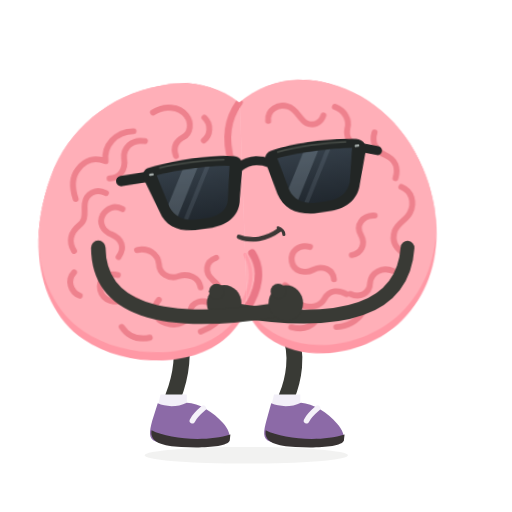
t = 0.00 s
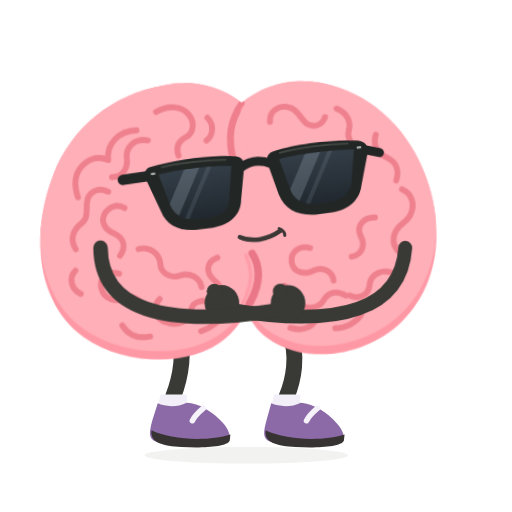
t = 0.54 s
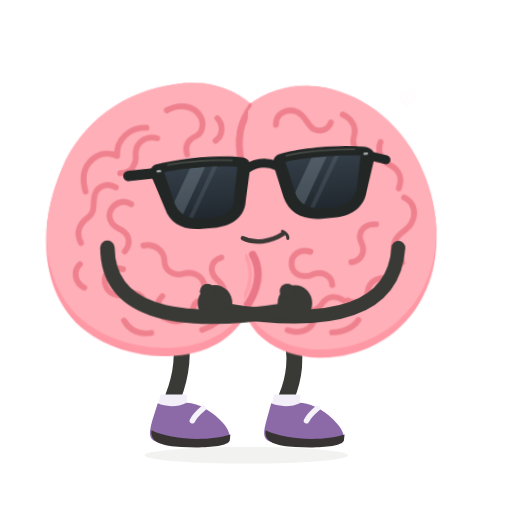
t = 1.22 s
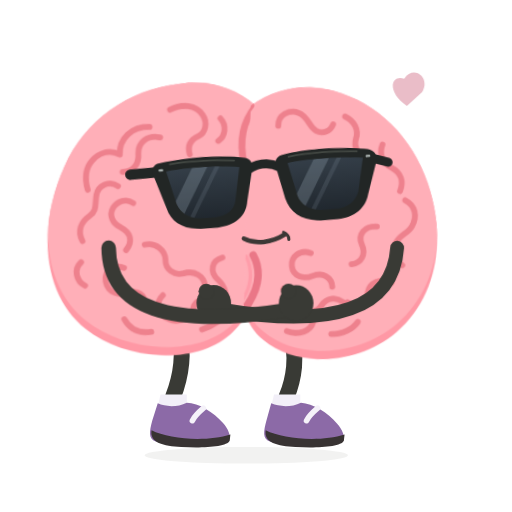
t = 1.80 s
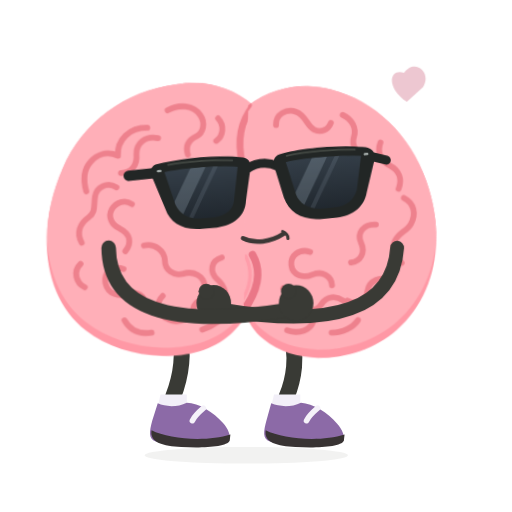
t = 2.34 s
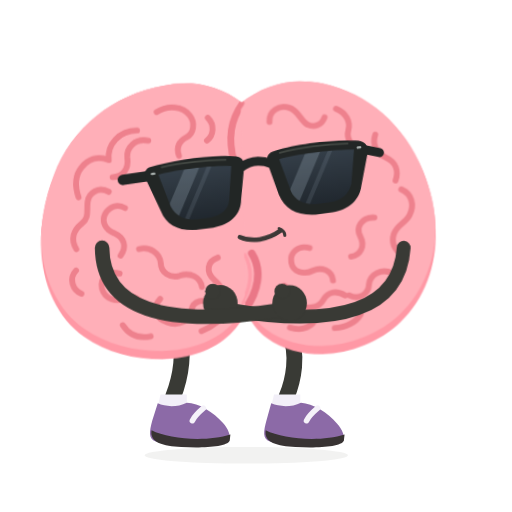
t = 3.06 s

The animated SVG that drew these frames (rendered in a browser with its animation timeline set to each time). Animation: 6 CSS @keyframes rules; one cycle of 3.60 s, repeats indefinitely.

<svg xmlns="http://www.w3.org/2000/svg" id="ob-self-hug" width="740" height="740" viewBox="0 0 740 740" fill="none" role="img" aria-labelledby="ob-self-hug-title ob-self-hug-desc">
<title id="ob-self-hug-title">Oddbrain — A little self-appreciation</title><desc id="ob-self-hug-desc">Wraps two long rubbery arms around its own brain cheeks, squeezes gently, and releases one small pink heart. Editable vector animation on a transparent background. Loops. Respects reduced motion.</desc>
<defs><path id="ob-self-hug-body-shape" d="M356 148 C322 120 281 112 242 120 C169 131 107 178 80 246 C40 344 59 438 119 482 C178 526 280 530 330 483 C341 473 351 459 356 447 C362 463 372 479 386 489 C440 531 529 518 580 471 C637 419 649 333 618 252 C593 185 540 137 476 122 C432 112 391 121 356 148Z" />
    <clipPath id="ob-self-hug-body-clip"><use href="#ob-self-hug-body-shape" /></clipPath>
    <path id="ob-self-hug-left-lens" d="M236 234 C263 230 316 230 342 235 L333 282 C331 296 319 304 303 305 L282 305 C265 304 253 296 248 282Z" />
    <path id="ob-self-hug-right-lens" d="M412 234 C439 230 489 230 521 234 L511 282 C506 296 494 304 478 305 L456 305 C440 304 427 296 423 282Z" />
    <clipPath id="ob-self-hug-left-lens-clip"><use href="#ob-self-hug-left-lens" /></clipPath>
    <clipPath id="ob-self-hug-right-lens-clip"><use href="#ob-self-hug-right-lens" /></clipPath>
    <linearGradient id="ob-self-hug-lens-tint" x1="0" y1="230" x2="0" y2="307" gradientUnits="userSpaceOnUse"><stop stop-color="#343E48" /><stop offset="1" stop-color="#20272E" /></linearGradient>
  <g id="ob-self-hug-brain-art"><use href="#ob-self-hug-body-shape" fill="#FF98A5" />
    <g clip-path="url(#ob-self-hug-body-clip)"><use href="#ob-self-hug-body-shape" transform="translate(0 -12)" fill="#FFAFB8" />
      <g id="ob-self-hug-central-cleft" stroke-linecap="round"><path d="M356 148 C338 172 333 198 342 234" stroke="#EF7F8C" stroke-width="10" /><path d="M367 366 C382 391 375 420 356 447" stroke="#EA7787" stroke-width="11" /><path d="M357 368 C369 392 364 417 350 438" stroke="#FF9DAA" stroke-width="5" /></g>
      <g id="ob-self-hug-brain-wrinkles" stroke="#EE818D" stroke-width="8.5" stroke-linecap="round" stroke-linejoin="round">
        <g id="ob-self-hug-left-hemisphere-wrinkles">
          <path d="M231 158 C248 148 269 150 279 164 C287 175 284 190 274 195 C262 201 258 210 262 222" /><path d="M305 168 C315 178 313 194 303 201" /><path d="M202 184 C176 184 158 203 160 226 C144 219 130 224 120 236 C109 249 111 266 115 279" /><path d="M218 199 C199 195 186 208 187 223 C189 239 180 251 165 251" /><path d="M159 272 C145 264 130 272 128 286 C126 299 130 309 119 317 C106 327 102 340 110 354" /><path d="M182 296 C171 289 159 294 153 304 C147 315 153 327 165 332 C180 339 184 352 174 365" /><path d="M109 385 C98 396 103 413 116 419" /><path d="M201 356 C217 352 231 363 232 377 C232 391 245 400 259 396 C275 391 289 399 291 413" /><path d="M172 391 C155 386 143 397 146 412 C150 429 167 432 181 427 C192 423 204 429 204 442" /><path d="M230 429 C219 440 223 458 239 463 C256 470 273 461 275 447 C277 433 294 429 306 438" /><path d="M315 371 C299 376 297 392 309 403 C322 414 325 428 317 441" /><path d="M175 466 C184 481 198 486 215 483" /><path d="M289 477 C306 471 319 460 327 448" />
        </g>
        <g id="ob-self-hug-right-hemisphere-wrinkles">
          <path d="M397 176 C396 160 412 151 426 156 C439 160 442 175 452 181 C462 186 473 182 477 171" /><path d="M494 159 C508 165 515 178 511 191 C508 202 514 214 526 217" /><path d="M550 198 C545 212 551 225 564 231 C579 238 583 251 578 265" /><path d="M586 278 C601 285 605 301 597 316 C591 327 579 329 574 342 C569 356 575 366 585 373" /><path d="M546 318 C528 317 518 331 525 345 C532 359 525 372 511 374" /><path d="M570 399 C555 392 538 400 536 415 C535 430 520 437 507 430" /><path d="M451 360 C435 355 422 366 424 380 C426 395 442 399 455 393 C469 387 483 394 484 408" /><path d="M413 414 C424 422 423 436 435 443 C448 450 463 446 469 436 C477 423 490 423 501 430" /><path d="M420 475 C438 481 455 474 458 460" /><path d="M485 477 C501 477 516 469 523 458" />
        </g>
      </g>
    </g>
  </g><g id="ob-self-hug-glasses-art"><g id="ob-self-hug-sunglasses" transform="rotate(-6 379 267)">
    <g id="ob-self-hug-temples-and-bridge" stroke="#222625" stroke-linecap="round"><path d="M225 234 L184 235" stroke-width="15" /><path d="M533 235 L557 243" stroke-width="13" /><path d="M355 239 C369 231 385 231 400 239" stroke-width="13" /></g>
    <g id="ob-self-hug-matte-black-frames" fill="#222625"><path d="M224 222 C260 215 321 215 351 222 C359 224 362 230 360 240 L350 285 C347 307 329 319 305 320 L280 320 C255 319 238 307 233 287 L218 241 C215 232 216 225 224 222Z" /><path d="M404 222 C434 215 493 215 529 222 C537 224 543 230 540 241 L525 287 C520 307 503 319 479 320 L454 320 C428 319 411 307 405 285 L395 240 C393 230 396 224 404 222Z" /></g>
    <g id="ob-self-hug-opaque-lenses" fill="url(#ob-self-hug-lens-tint)"><use href="#ob-self-hug-left-lens" /><use href="#ob-self-hug-right-lens" /></g>
    <g id="ob-self-hug-subtle-lens-reflections" fill="#B2C3D1"><g clip-path="url(#ob-self-hug-left-lens-clip)"><path d="M278 224 L300 224 L248 314 L226 314Z" opacity="0.23" /><path d="M311 224 L318 224 L266 314 L259 314Z" opacity="0.12" /></g><g clip-path="url(#ob-self-hug-right-lens-clip)"><path d="M454 224 L476 224 L424 314 L402 314Z" opacity="0.23" /><path d="M487 224 L494 224 L442 314 L435 314Z" opacity="0.12" /></g></g>
    <g id="ob-self-hug-frame-highlights" stroke="#515750" stroke-width="2.5" stroke-linecap="round" opacity="0.7"><path d="M242 224 C270 221 314 222 335 225" /><path d="M414 225 C442 221 485 221 513 224" /></g>
    <g id="ob-self-hug-silver-hinge-pins" fill="#A8B0AE"><rect x="225" y="230" width="7" height="3.5" rx="1.75" /><rect x="525" y="230" width="7" height="3.5" rx="1.75" /></g>
  </g>
  </g><g id="ob-self-hug-shoe-left-art"><path d="M228 583 C239 588 256 589 270 582 C287 582 309 596 322 611 C330 620 334 630 331 636 C305 647 252 647 225 638 C214 634 216 623 220 608Z" fill="#8C6AA7" /><path d="M219 622 C244 635 299 639 333 628 L332 637 C328 646 292 648 262 646 C236 645 216 640 219 622Z" fill="#383333" /><path d="M294 590 C287 596 281 602 278 608" stroke="#F5F2F9" stroke-width="8" stroke-linecap="round" /></g><g id="ob-self-hug-shoe-right-art"><path d="M392 583 C404 588 421 589 435 582 C452 583 474 596 487 612 C495 621 499 631 496 637 C470 647 417 647 390 638 C379 634 381 623 385 608Z" fill="#8C6AA7" /><path d="M384 622 C409 635 464 639 498 628 L497 637 C493 646 457 648 427 646 C401 645 381 640 384 622Z" fill="#383333" /><path d="M459 590 C452 596 446 602 443 608" stroke="#F5F2F9" stroke-width="8" stroke-linecap="round" /></g><clipPath id="ob-self-hug-clip-left"><rect x="0" y="0" width="357" height="550"/></clipPath><clipPath id="ob-self-hug-clip-right"><rect x="356" y="0" width="384" height="550"/></clipPath></defs><style>#ob-self-hug {overflow:hidden;}
#ob-self-hug .rig-root,#ob-self-hug .rig-head,#ob-self-hug .rig-left-arm,#ob-self-hug .rig-right-arm,#ob-self-hug .rig-left-leg,#ob-self-hug .rig-right-leg,#ob-self-hug .rig-shoe-left,#ob-self-hug .rig-shoe-right,#ob-self-hug .rig-glasses,#ob-self-hug .rig-mouth,#ob-self-hug .lobe-left,#ob-self-hug .lobe-right,#ob-self-hug [class^="fx-"],#ob-self-hug [class^="prop-"],#ob-self-hug [class^="steam-"],#ob-self-hug [class^="note-"],#ob-self-hug .pupil-left,#ob-self-hug .pupil-right {transform-box:view-box;}
#ob-self-hug .rig-root {transform-origin:356px 640px;}
#ob-self-hug .rig-head {transform-origin:356px 445px;}
#ob-self-hug .rig-left-arm {transform-origin:151px 358px;}
#ob-self-hug .rig-right-arm {transform-origin:580px 358px;}
#ob-self-hug .rig-left-leg {transform-origin:259px 486px;}
#ob-self-hug .rig-right-leg {transform-origin:418px 486px;}
#ob-self-hug .rig-shoe-left {transform-origin:258px 610px;}
#ob-self-hug .rig-shoe-right {transform-origin:423px 610px;}
#ob-self-hug .rig-glasses {transform-origin:379px 267px;}
#ob-self-hug .rig-mouth {transform-origin:379px 342px;}
#ob-self-hug .lobe-left {transform-origin:208px 320px;}
#ob-self-hug .lobe-right {transform-origin:489px 320px;}
#ob-self-hug .pupil-left {transform-origin:294px 274px;}
#ob-self-hug .pupil-right {transform-origin:470px 274px;}
#ob-self-hug .lobe-left{transform:translateX(0);}#ob-self-hug .lobe-left{animation:ob-self-hug-k1 calc(3.6s * var(--duration-scale,1)) cubic-bezier(.45,0,.55,1) calc(0s * var(--duration-scale,1)) infinite both;}#ob-self-hug .lobe-right{transform:translateX(0);}#ob-self-hug .lobe-right{animation:ob-self-hug-k2 calc(3.6s * var(--duration-scale,1)) cubic-bezier(.45,0,.55,1) calc(0s * var(--duration-scale,1)) infinite both;}#ob-self-hug .rig-left-arm{transform:translateX(-9px);}#ob-self-hug .rig-left-arm{animation:ob-self-hug-k3 calc(3.6s * var(--duration-scale,1)) cubic-bezier(.45,0,.55,1) calc(0s * var(--duration-scale,1)) infinite both;}#ob-self-hug .rig-right-arm{transform:translateX(9px);}#ob-self-hug .rig-right-arm{animation:ob-self-hug-k4 calc(3.6s * var(--duration-scale,1)) cubic-bezier(.45,0,.55,1) calc(0s * var(--duration-scale,1)) infinite both;}#ob-self-hug .rig-head{transform:rotate(-2deg);}#ob-self-hug .rig-head{animation:ob-self-hug-k5 calc(3.6s * var(--duration-scale,1)) cubic-bezier(.45,0,.55,1) calc(0s * var(--duration-scale,1)) infinite both;}#ob-self-hug .fx-one-heart{transform-origin:589px 133px;}#ob-self-hug .fx-one-heart{transform:translateY(12px) scale(.5);opacity:0;}#ob-self-hug .fx-one-heart{animation:ob-self-hug-k6 calc(3.6s * var(--duration-scale,1)) cubic-bezier(.45,0,.55,1) calc(0s * var(--duration-scale,1)) infinite both;}@keyframes ob-self-hug-k1{0%,100%{transform:translateX(0);}45%,65%{transform:translateX(5px) scale(.99);}}@keyframes ob-self-hug-k2{0%,100%{transform:translateX(0);}45%,65%{transform:translateX(-5px) scale(.99);}}@keyframes ob-self-hug-k3{0%,100%{transform:translateX(-9px);}45%,65%{transform:translateX(6px);}}@keyframes ob-self-hug-k4{0%,100%{transform:translateX(9px);}45%,65%{transform:translateX(-6px);}}@keyframes ob-self-hug-k5{0%,100%{transform:rotate(-2deg);}50%{transform:rotate(2deg) translateY(3px);}}@keyframes ob-self-hug-k6{0%,30%,100%{transform:translateY(12px) scale(.5);opacity:0;}55%{transform:translateY(0) scale(1);opacity:.85;}85%{transform:translateY(-28px) scale(1.1);opacity:0;}}#ob-self-hug *{animation-play-state:var(--play-state,running)!important;}@media(prefers-reduced-motion:reduce){#ob-self-hug *{animation:none!important;}#ob-self-hug .fx-flash{opacity:0;}}</style>
<ellipse class="rig-ground" cx="356" cy="658" rx="147" ry="12" fill="#393A35" opacity=".065"/><g class="rig-root">
          <g class="rig-left-leg"><path d="M259 481 C267 514 260 548 250 574" stroke="#393A35" stroke-width="23" stroke-linecap="round"/><path d="M232 570 L270 570 L270 592 L227 592Z" fill="#F2EFF8" /><g class="rig-shoe-left"><use href="#ob-self-hug-shoe-left-art"/></g></g>
          <g class="rig-right-leg"><path d="M418 480 C432 513 424 550 414 574" stroke="#393A35" stroke-width="23" stroke-linecap="round"/><path d="M396 570 L434 570 L434 592 L391 592Z" fill="#F2EFF8" /><g class="rig-shoe-right"><use href="#ob-self-hug-shoe-right-art"/></g></g>
          <g class="rig-head"><g class="lobe-left"><g clip-path="url(#ob-self-hug-clip-left)"><use href="#ob-self-hug-brain-art"/></g></g><g class="lobe-right"><g clip-path="url(#ob-self-hug-clip-right)"><use href="#ob-self-hug-brain-art"/></g></g><g class="rig-glasses"><use href="#ob-self-hug-glasses-art"/></g><g class="rig-mouth"><g stroke="#3C3836" stroke-linecap="round"><path d="M349 342 C366 350 389 347 408 334" stroke-width="6.5" /><path d="M406 331 C411 333 414 337 414 341" stroke-width="4.5" /></g></g></g><g class="rig-right-arm"><path d="M580 358 Q571 489 328 448" stroke="#393A35" stroke-width="20" stroke-linecap="round"/><ellipse cx="315" cy="438" rx="25" ry="26" fill="#393A35"/><circle cx="304" cy="421" r="11" fill="#393A35"/></g><g class="rig-left-arm"><path d="M151 358 Q152 489 409 448" stroke="#393A35" stroke-width="21" stroke-linecap="round"/><ellipse cx="422" cy="438" rx="25" ry="26" fill="#393A35"/><circle cx="411" cy="421" r="11" fill="#393A35"/></g>
        </g><g class="fx-one-heart"><path d="M588 153 C557 132 564 105 584 112 C598 91 624 110 611 132Z" fill="#E4ABB9"/></g></svg>
